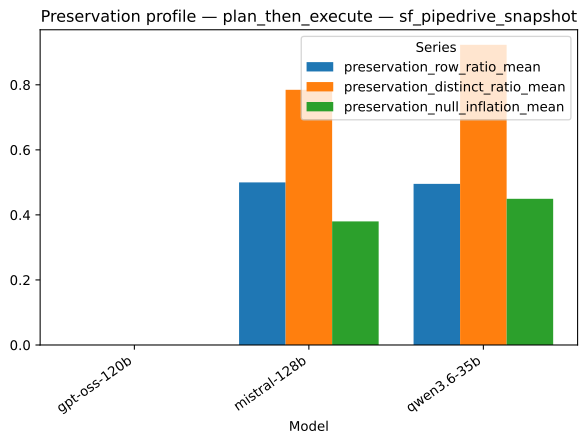

Data behind this chart, as committed beside it:
strategy, model, series, value, n
plan_then_execute, gpt-oss-120b, preservation_row_ratio_mean, 0.0, 1
plan_then_execute, mistral-128b, preservation_row_ratio_mean, 0.5, 1
plan_then_execute, qwen3.6-35b, preservation_row_ratio_mean, 0.4953, 1
plan_then_execute, gpt-oss-120b, preservation_distinct_ratio_mean, 0.0, 1
plan_then_execute, mistral-128b, preservation_distinct_ratio_mean, 0.7846, 1
plan_then_execute, qwen3.6-35b, preservation_distinct_ratio_mean, 0.9231, 1
plan_then_execute, gpt-oss-120b, preservation_null_inflation_mean, 0.0, 1
plan_then_execute, mistral-128b, preservation_null_inflation_mean, 0.38, 1
plan_then_execute, qwen3.6-35b, preservation_null_inflation_mean, 0.4495, 1
